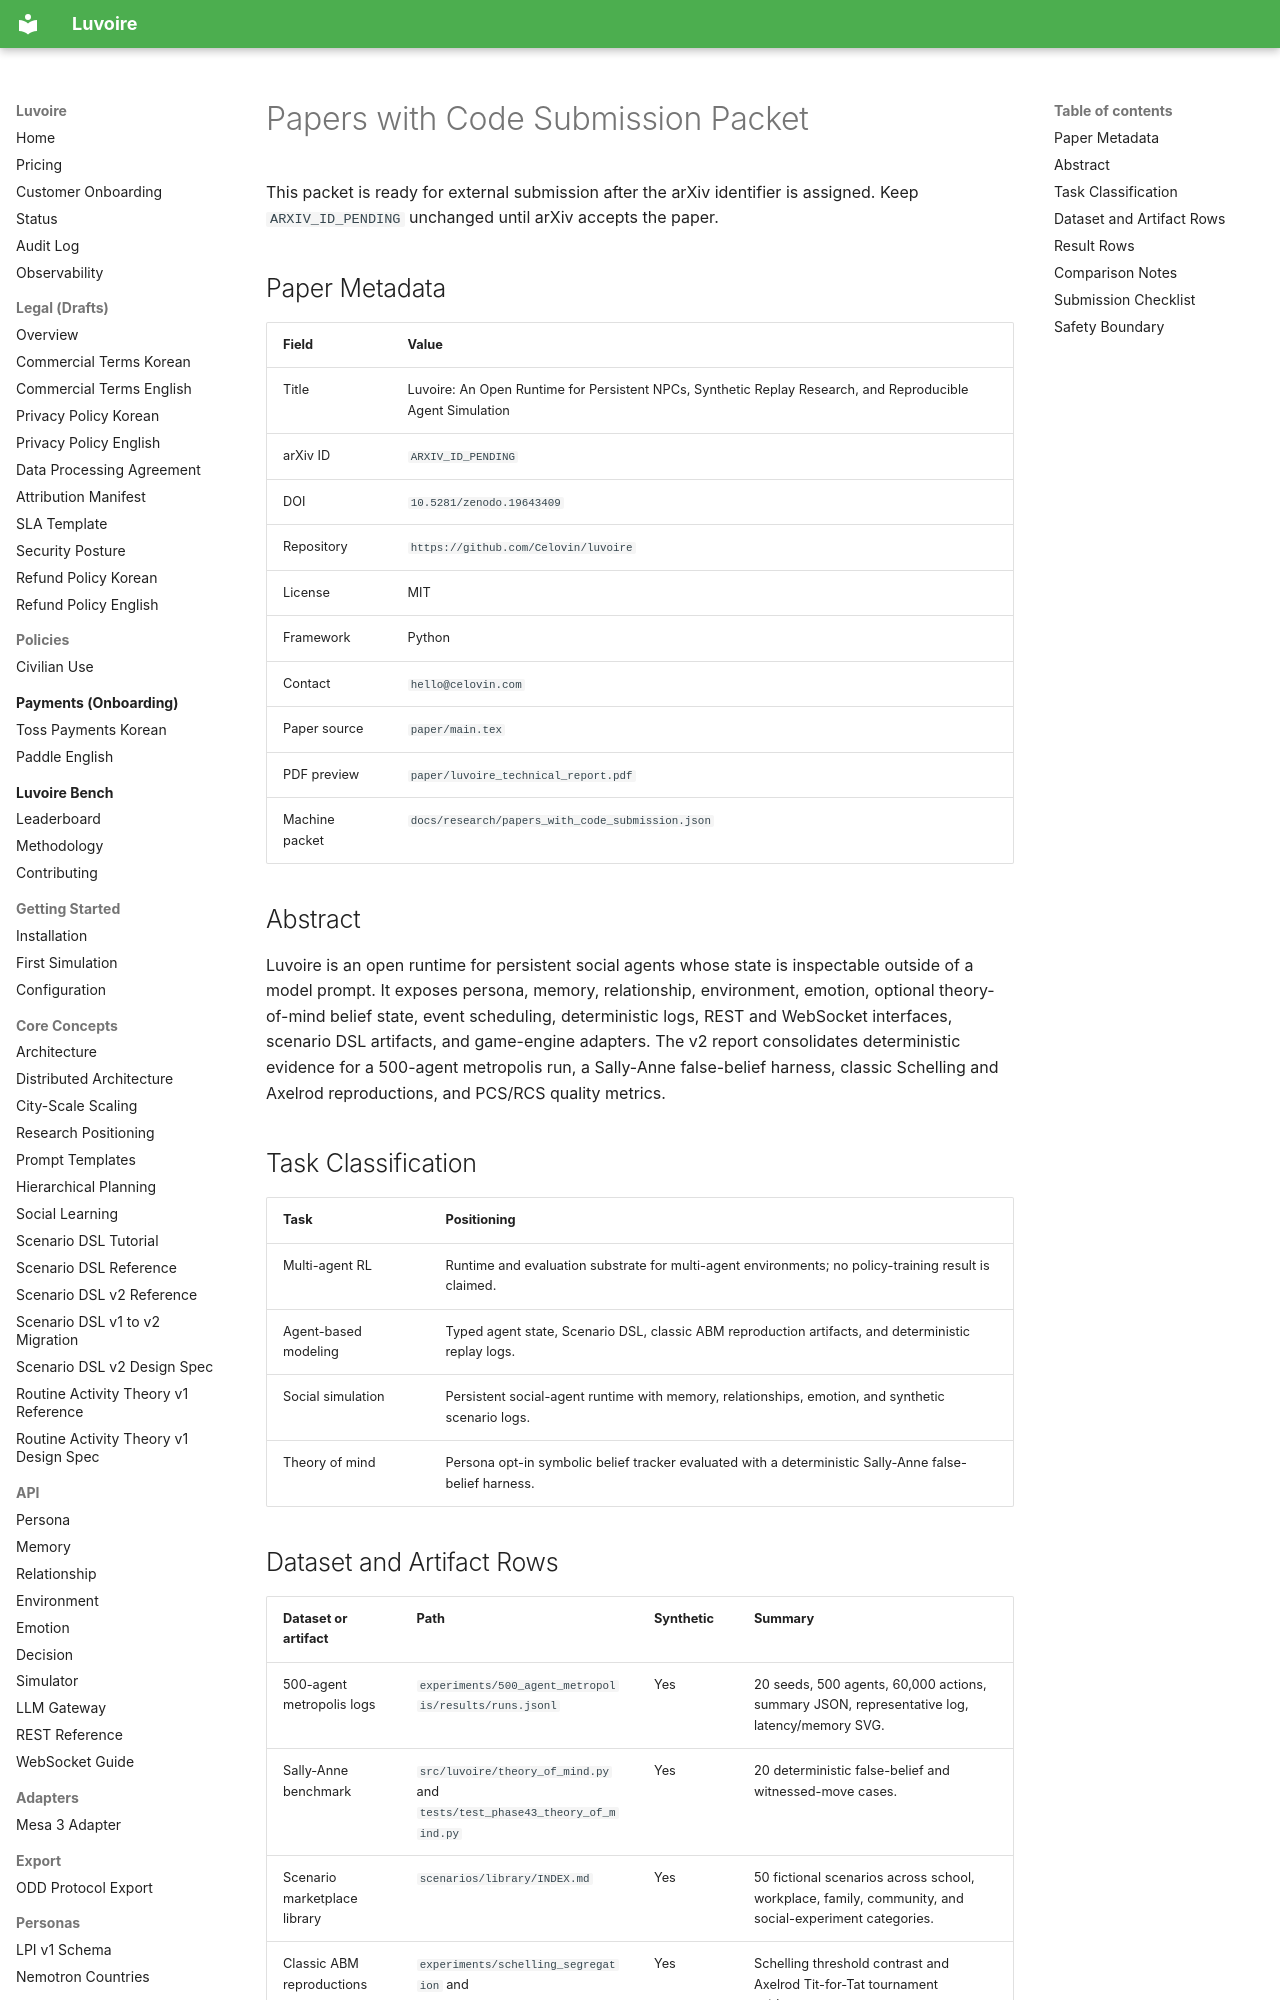

repository: Celovin/knoema · page: research/papers_with_code_submission/index.html · generator: mkdocs

# Papers with Code Submission Packet

This packet is ready for external submission after the arXiv identifier is assigned. Keep `ARXIV_ID_PENDING` unchanged until arXiv accepts the paper.

## Paper Metadata

| Field | Value |
| --- | --- |
| Title | Luvoire: An Open Runtime for Persistent NPCs, Synthetic Replay Research, and Reproducible Agent Simulation |
| arXiv ID | `ARXIV_ID_PENDING` |
| DOI | `10.5281/zenodo.19643409` |
| Repository | `https://github.com/Celovin/luvoire` |
| License | MIT |
| Framework | Python |
| Contact | `hello@celovin.com` |
| Paper source | `paper/main.tex` |
| PDF preview | `paper/luvoire_technical_report.pdf` |
| Machine packet | `docs/research/papers_with_code_submission.json` |

## Abstract

Luvoire is an open runtime for persistent social agents whose state is inspectable outside of a model prompt. It exposes persona, memory, relationship, environment, emotion, optional theory-of-mind belief state, event scheduling, deterministic logs, REST and WebSocket interfaces, scenario DSL artifacts, and game-engine adapters. The v2 report consolidates deterministic evidence for a 500-agent metropolis run, a Sally-Anne false-belief harness, classic Schelling and Axelrod reproductions, and PCS/RCS quality metrics.

## Task Classification

| Task | Positioning |
| --- | --- |
| Multi-agent RL | Runtime and evaluation substrate for multi-agent environments; no policy-training result is claimed. |
| Agent-based modeling | Typed agent state, Scenario DSL, classic ABM reproduction artifacts, and deterministic replay logs. |
| Social simulation | Persistent social-agent runtime with memory, relationships, emotion, and synthetic scenario logs. |
| Theory of mind | Persona opt-in symbolic belief tracker evaluated with a deterministic Sally-Anne false-belief harness. |
